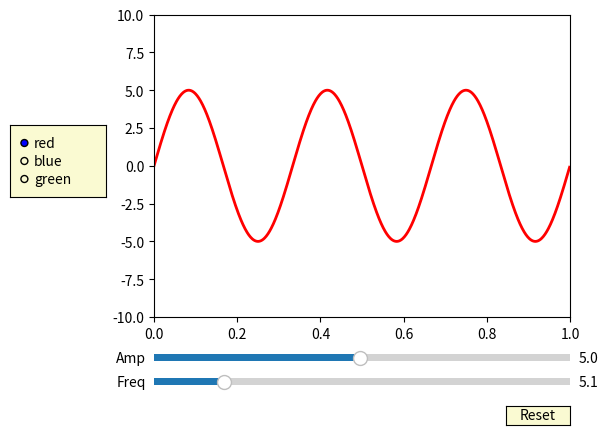

Python code for this plot:
%matplotlib inline

import numpy as np
import matplotlib.pyplot as plt
from matplotlib.widgets import Slider, Button, RadioButtons

fig, ax = plt.subplots()
plt.subplots_adjust(left=0.25, bottom=0.25)
t = np.arange(0.0, 1.0, 0.001)
a0 = 5
f0 = 3
delta_f = 5.0
s = a0*np.sin(2*np.pi*f0*t)
l, = plt.plot(t, s, lw=2, color='red')
plt.axis([0, 1, -10, 10])

axcolor = 'lightgoldenrodyellow'
axfreq = plt.axes([0.25, 0.1, 0.65, 0.03], facecolor=axcolor)
axamp = plt.axes([0.25, 0.15, 0.65, 0.03], facecolor=axcolor)

sfreq = Slider(axfreq, 'Freq', 0.1, 30.0, valinit=f0, valstep=delta_f)
samp = Slider(axamp, 'Amp', 0.1, 10.0, valinit=a0)


def update(val):
    amp = samp.val
    freq = sfreq.val
    l.set_ydata(amp*np.sin(2*np.pi*freq*t))
    fig.canvas.draw_idle()
sfreq.on_changed(update)
samp.on_changed(update)

resetax = plt.axes([0.8, 0.025, 0.1, 0.04])
button = Button(resetax, 'Reset', color=axcolor, hovercolor='0.975')


def reset(event):
    sfreq.reset()
    samp.reset()
button.on_clicked(reset)

rax = plt.axes([0.025, 0.5, 0.15, 0.15], facecolor=axcolor)
radio = RadioButtons(rax, ('red', 'blue', 'green'), active=0)


def colorfunc(label):
    l.set_color(label)
    fig.canvas.draw_idle()
radio.on_clicked(colorfunc)

plt.show()